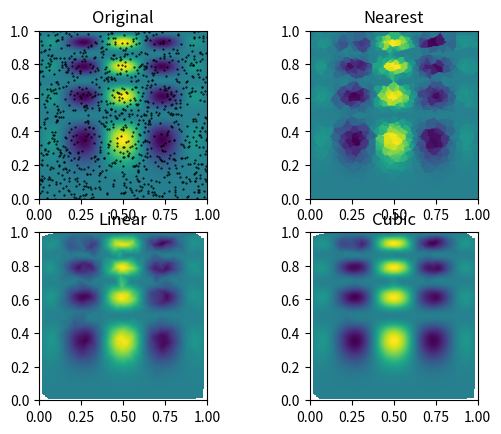

Source code (Python):
import numpy as np
import matplotlib.pyplot as plt
from scipy.interpolate import griddata

def func(x, y):
	return x*(1-x)*np.cos(4*np.pi*x) * np.sin(4*np.pi*y**2)**2

grid_x, grid_y = np.mgrid[0:1:100j, 0:1:200j]

points = np.random.rand(1000, 2)
values = func(points[:,0], points[:,1])
grid_z0 = griddata(points, values, (grid_x, grid_y), method='nearest')
grid_z1 = griddata(points, values, (grid_x, grid_y), method='linear')
grid_z2 = griddata(points, values, (grid_x, grid_y), method='cubic')

f, axarr = plt.subplots(2, 2)
axarr[0, 0].imshow(func(grid_x, grid_y).T, extent=(0,1,0,1), origin='lower')
axarr[0, 0].plot(points[:,0], points[:,1], 'k.', ms=1)
axarr[0, 0].set_title('Original')

axarr[0, 1].imshow(grid_z0.T, extent=(0,1,0,1), origin='lower')
axarr[0, 1].set_title('Nearest')

axarr[1, 0].imshow(grid_z1.T, extent=(0,1,0,1), origin='lower')
axarr[1, 0].set_title('Linear')

axarr[1, 1].imshow(grid_z2.T, extent=(0,1,0,1), origin='lower')
axarr[1, 1].set_title('Cubic')

plt.show()
